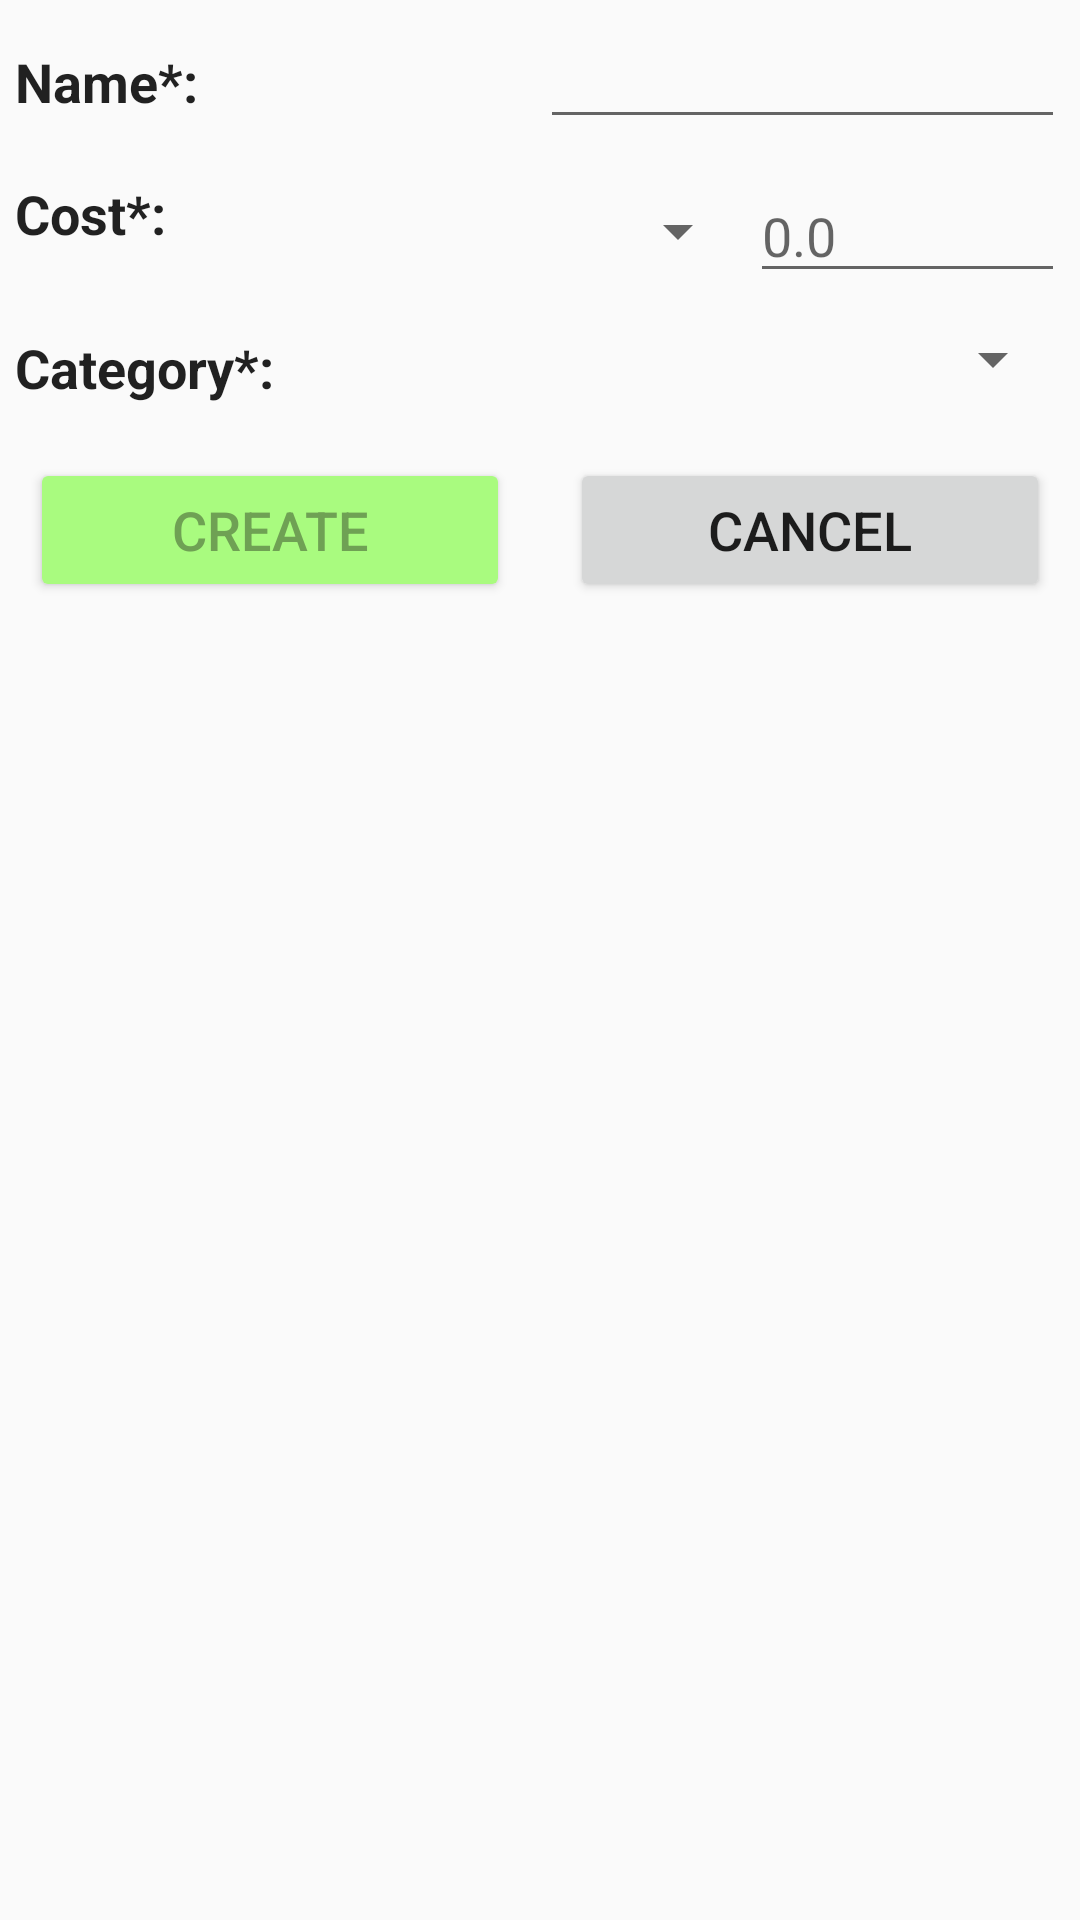

Here is an Android app screen rendered from its layout file. Give the layout XML and the strings, colors and styles it references.
<!-- AndroidManifest.xml: application theme AppTheme -->
<!-- res/layout/fragment_new_expense_dialog.xml -->
<LinearLayout xmlns:android="http://schemas.android.com/apk/res/android"
    xmlns:tools="http://schemas.android.com/tools" android:gravity="top"
    android:layout_width="match_parent" android:orientation="vertical"
    android:layout_height="wrap_content" android:minWidth="360dp"
    tools:context=".Dialog.NewExpenseDialogFragment">

        <LinearLayout android:layout_margin="5dp"
            android:layout_width="match_parent"
            android:layout_height="wrap_content">
            <TextView style="@style/AppTheme.FieldTitle" android:layout_width="0dp"
                android:layout_weight="1" android:text="@string/expense_name_title"
                android:layout_height="wrap_content" />
            <EditText android:id="@+id/new_expose_name"
                android:layout_width="0dp" android:layout_weight="1"
                android:layout_height="wrap_content" />
        </LinearLayout>
        <LinearLayout android:layout_margin="5dp"
            android:layout_width="match_parent"
            android:layout_height="wrap_content">
            <TextView style="@style/AppTheme.FieldTitle" android:layout_width="0dp"
                android:layout_weight="0.5" android:text="@string/expense_cost_title"
                android:layout_height="wrap_content" />
            <LinearLayout android:layoutDirection="ltr"
                android:layout_width="0dp" android:layout_weight="0.5"
                android:layout_height="wrap_content">
                <Spinner android:layout_width="0dp" android:id="@+id/new_expense_currency"
                    android:layout_weight="0.4" android:text="$"
                    android:layout_height="match_parent" />
                <EditText android:id="@+id/new_expose_cost" android:inputType="numberDecimal"
                    android:layout_width="0dp" android:layout_weight="0.6"
                    android:layout_height="wrap_content" android:hint="0.0"/>
            </LinearLayout>
        </LinearLayout>
        <LinearLayout android:layout_margin="5dp"
            android:layout_width="match_parent"
            android:layout_height="wrap_content">
            <TextView style="@style/AppTheme.FieldTitle" android:layout_width="0dp"
                android:layout_weight="1" android:text="@string/expense_category_title"
                android:layout_height="wrap_content" />
            <Spinner android:id="@+id/new_expose_category" android:inputType="number"
                android:layout_width="0dp" android:layout_weight="1"
                android:layout_height="wrap_content" />
        </LinearLayout>
        <LinearLayout
            android:layout_width="match_parent" android:orientation="horizontal"
            android:layout_height="wrap_content">
            <Button android:layout_margin="10dp"
                android:layout_width="0dp" android:id="@+id/new_expense_create_btn"
                android:layout_weight="1" android:text="@string/create_message"
                android:layout_height="wrap_content"
                android:textColor="@color/darkGreen"
                android:backgroundTint="@color/colorAccent"/>
            <Button android:layout_margin="10dp" android:id="@+id/new_expense_cancel_btn"
                android:layout_width="0dp"
                android:layout_weight="1" android:text="@string/cancel_message"
                android:layout_height="wrap_content"/>
        </LinearLayout>
</LinearLayout>
<!-- resources referenced by this layout -->
<resources>
  <color name="colorAccent">#a9fb7f</color>
  <color name="darkGreen">#6fa154</color>
  <string name="cancel_message">Cancel</string>
  <string name="create_message">Create</string>
  <string name="expense_category_title">Category*:</string>
  <string name="expense_cost_title">Cost*:</string>
  <string name="expense_name_title">Name*:</string>
  <style name="AppTheme.FieldTitle">
          <item name="android:textStyle">bold</item>
          <item name="android:minHeight">30dp</item>
          <item name="android:gravity">center_vertical</item>
      </style>
  <style name="AppTheme" parent="Theme.AppCompat.Light.DarkActionBar">
          
          <item name="colorPrimary">@color/colorPrimary</item>
          <item name="colorPrimaryDark">@color/colorPrimaryDark</item>
          <item name="colorAccent">@color/colorAccent</item>
          <item name="android:textSize">18dp</item>
      </style>
  <color name="colorPrimary">#7bbbf6</color>
  <color name="colorPrimaryDark">#8ff2e1</color>
</resources>
